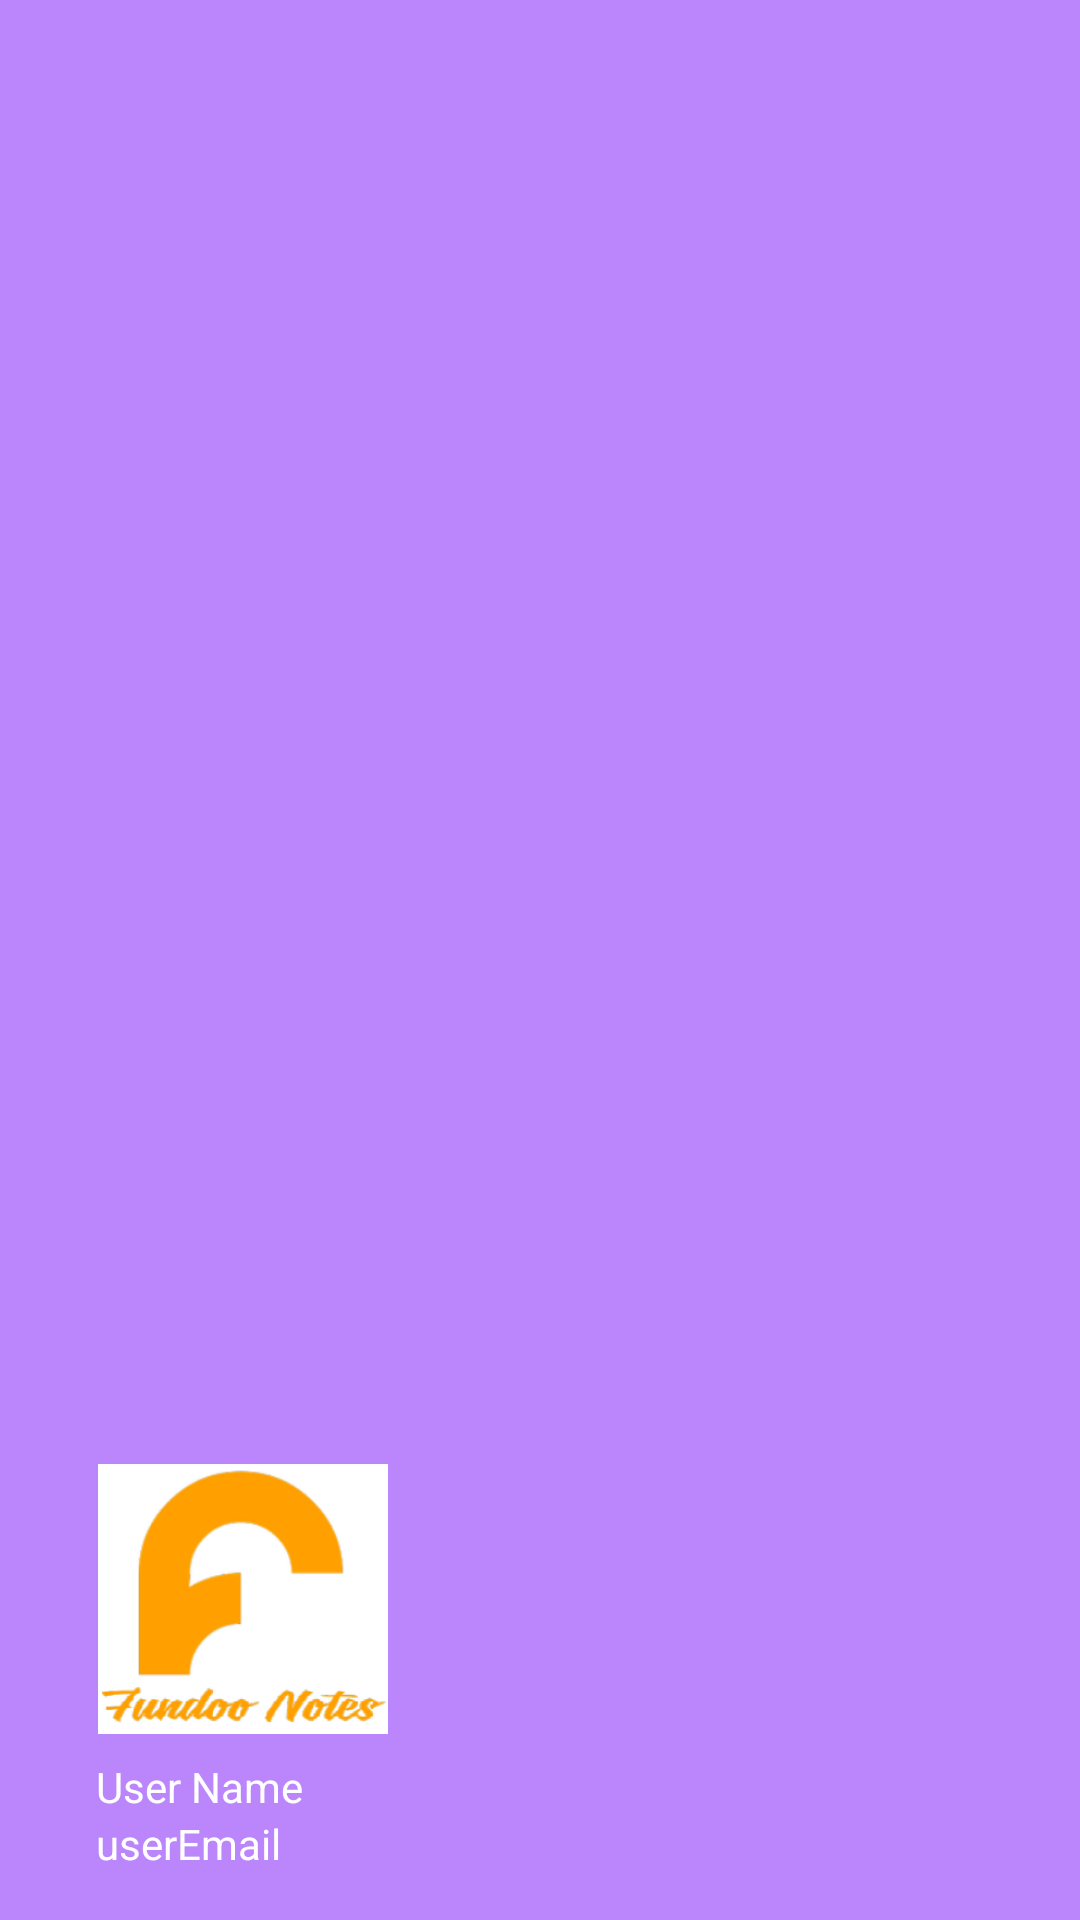

Here is an Android app screen rendered from its layout file. Give the layout XML and the strings, colors and styles it references.
<!-- AndroidManifest.xml: application theme Theme.LoginApp -->
<!-- res/layout/nav_header.xml -->
<?xml version="1.0" encoding="utf-8"?>
<LinearLayout xmlns:android="http://schemas.android.com/apk/res/android"
    android:layout_width="match_parent"
    android:layout_height="176dp"
    android:background="@color/purple_200"
    android:gravity="bottom"
    android:orientation="vertical"
    android:padding="16dp"
    android:theme="@style/ThemeOverlay.AppCompat.Dark">

    <ImageView
        android:id="@+id/userProfileImage"
        android:layout_width="130dp"
        android:layout_height="90dp"
        android:src="@drawable/fundoo_logo_3" />

    <TextView
        android:id="@+id/userProfileName"
        android:layout_width="wrap_content"
        android:layout_height="wrap_content"
        android:paddingTop="8dp"
        android:layout_marginLeft="16dp"
        android:text="@string/user_name"
        android:textAppearance="@style/TextAppearance.AppCompat.Body1" />

    <TextView
        android:id="@+id/userProfileEmail"
        android:layout_width="wrap_content"
        android:layout_height="wrap_content"
        android:layout_marginLeft="16dp"
        android:text="@string/useremail"
        android:textAppearance="@style/TextAppearance.AppCompat.Body1" />

</LinearLayout>
<!-- resources referenced by this layout -->
<resources>
  <!-- drawable fundoo_logo_3: png bitmap (drawable, 25890 bytes) -->
  <string name="user_name">User Name</string>
  <string name="useremail">userEmail</string>
  <style name="Theme.LoginApp" parent="Theme.MaterialComponents.DayNight.NoActionBar">
          
          <item name="colorPrimary">@color/purple_500</item>
          <item name="colorPrimaryVariant">@color/purple_700</item>
          <item name="colorOnPrimary">@color/white</item>
          
          <item name="colorSecondary">@color/teal_200</item>
          <item name="colorSecondaryVariant">@color/teal_700</item>
          <item name="colorOnSecondary">@color/black</item>
          
          <item name="android:statusBarColor" tools:targetApi="l">?attr/colorPrimaryVariant</item>
          
      </style>
  <!-- not gathered from this repository: default colours our renderer supplied (Android Studio template values) -->
  <color name="purple_200">#FFBB86FC</color>
  <color name="purple_500">#FF6200EE</color>
  <color name="purple_700">#FF3700B3</color>
  <color name="teal_200">#FF03DAC5</color>
  <color name="teal_700">#FF018786</color>
  <color name="black">#FF000000</color>
  <color name="white">#FFFFFFFF</color>
</resources>
